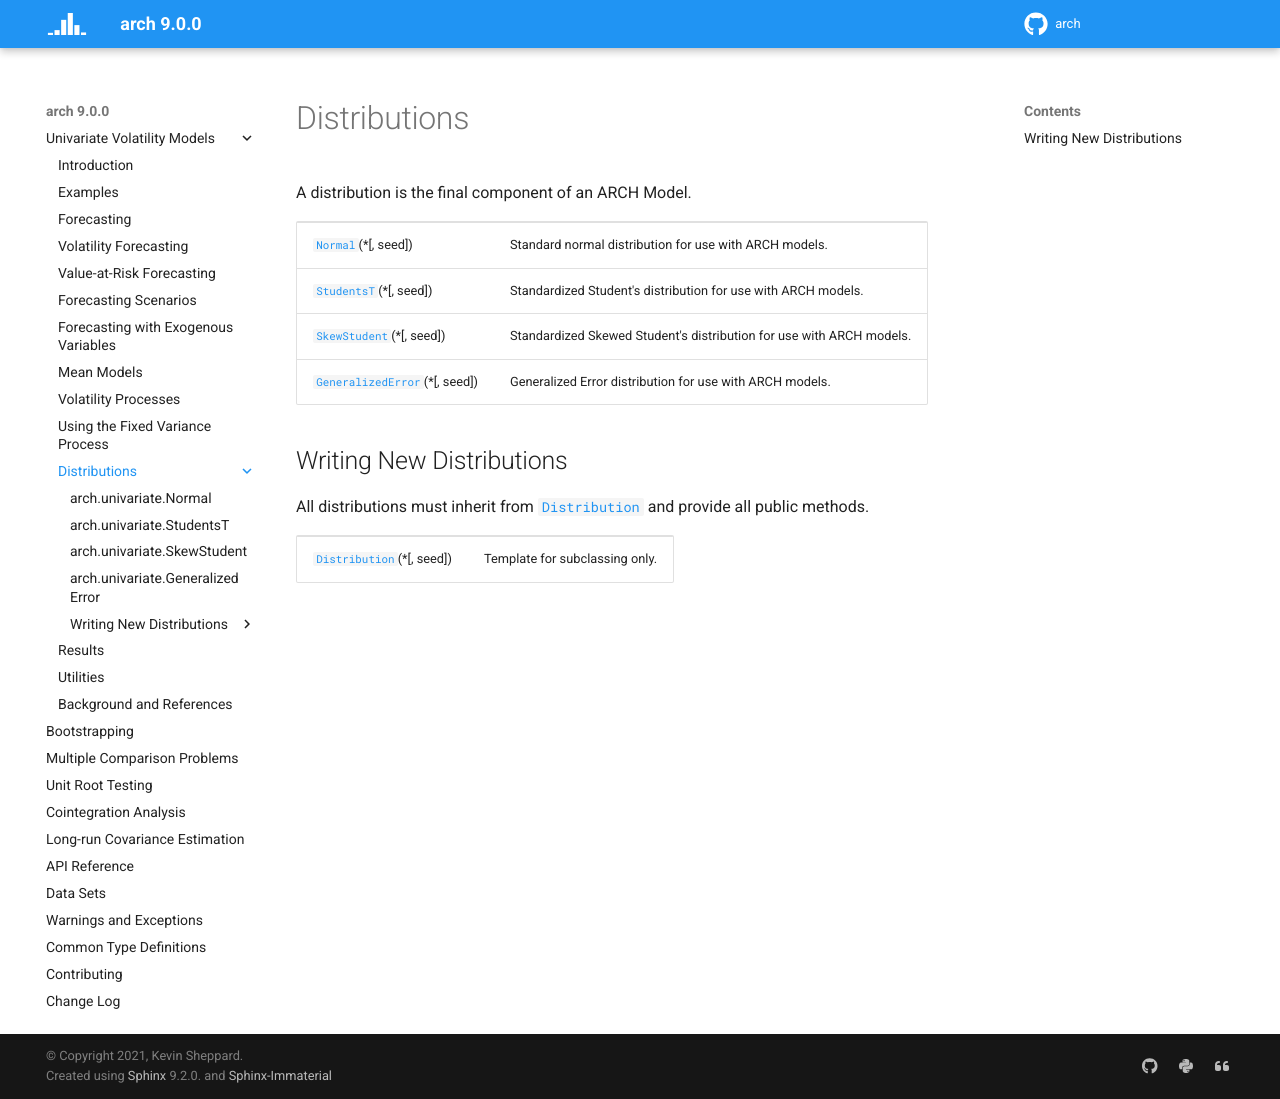

repository: bashtage/arch · page: univariate/distribution.html · generator: sphinx

.. _distributions:

Distributions
=============
A distribution is the final component of an ARCH Model.

.. module:: arch.univariate
   :noindex:
.. currentmodule:: arch.univariate

.. autosummary::
   :toctree: generated/

   Normal
   StudentsT
   SkewStudent
   GeneralizedError

Writing New Distributions
-------------------------
All distributions must inherit from :class:`~arch.univariate.distribution.Distribution` and provide all public
methods.

.. currentmodule:: arch.univariate.distribution

.. autosummary::
   :toctree: generated/

   Distribution
